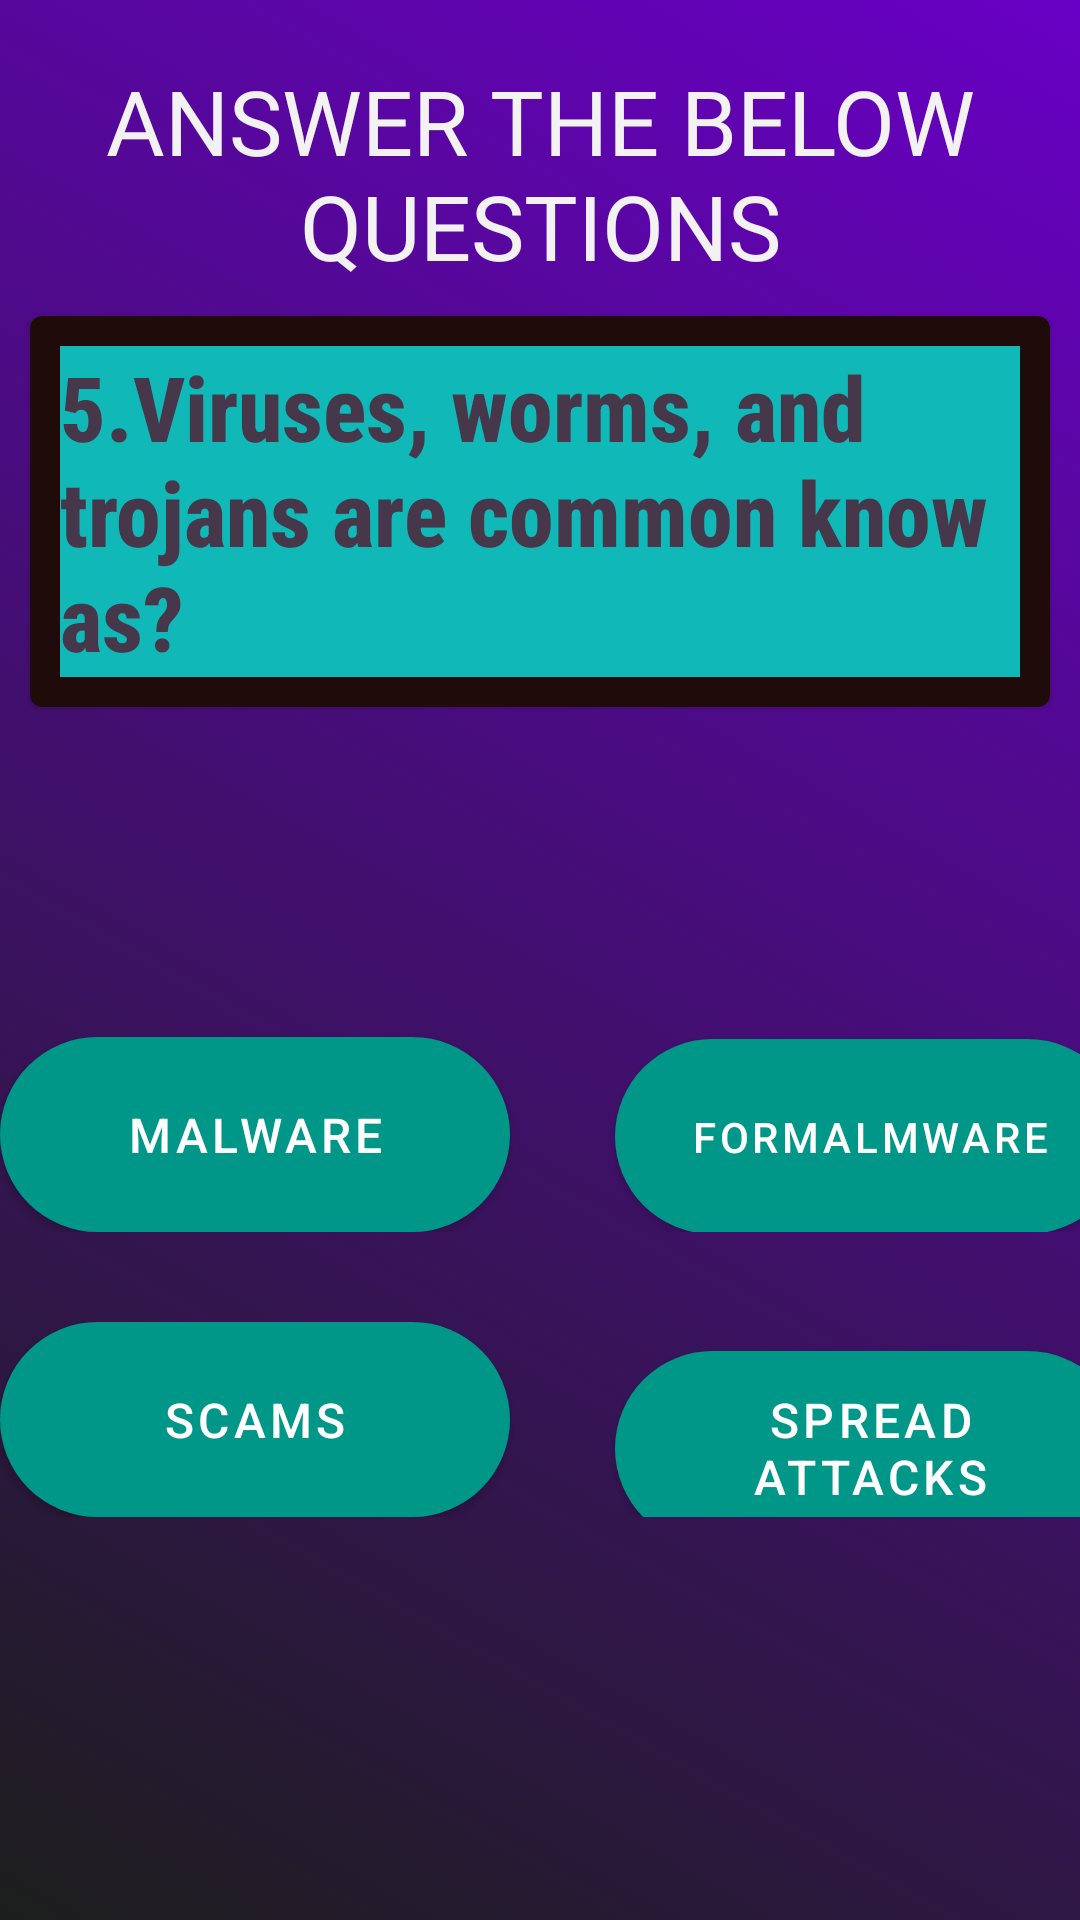

Write the Android layout XML for this screen, with the resource values it uses.
<!-- AndroidManifest.xml: application theme Theme.Quizappppppppppppp -->
<!-- res/layout/activity_question5.xml -->
<?xml version="1.0" encoding="utf-8"?>
<LinearLayout
    xmlns:android="http://schemas.android.com/apk/res/android"
    xmlns:tools="http://schemas.android.com/tools"
    xmlns:app="http://schemas.android.com/apk/res-auto"
    android:layout_width="match_parent"
    android:layout_height="match_parent"
    android:orientation="vertical"
    tools:context=".Question_5"
    android:background="@drawable/gradient_list"
    android:id="@+id/Gradientlayout"
    >


    <TextView
        android:id="@+id/crt1"
        android:layout_width="match_parent"
        android:layout_height="wrap_content"
        android:layout_marginTop="20dp"
        android:fontFamily="@font/oswald_medium"
        android:gravity="center"
        android:text="ANSWER THE BELOW QUESTIONS"
        android:textColor="#F3F2F2"
        android:textSize="30dp" />

    <com.google.android.material.card.MaterialCardView
        android:layout_width="wrap_content"
        android:layout_height="wrap_content"
        android:layout_margin="10dp"

        android:backgroundTint="#200B0B">

        <TextView
            style="@style/CardView.Dark"
            android:layout_width="match_parent"
            android:layout_height="wrap_content"
            android:layout_margin="10dp"
            android:layout_marginTop="40dp"
            android:background="#331A1A"
            android:backgroundTint="#11B8B8"
            android:fontFamily="sans-serif-condensed-medium"
            android:text="5.Viruses, worms, and trojans are common know as?"
            android:textColor="#46374A"
            android:textSize="30dp"
            android:textStyle="bold" />
    </com.google.android.material.card.MaterialCardView>


    <LinearLayout
        android:layout_width="wrap_content"
        android:layout_height="wrap_content"
        android:orientation="horizontal"
        android:layout_gravity="center_horizontal"
        android:layout_marginTop="100dp"

        >

        <com.google.android.material.button.MaterialButton
            android:id="@+id/check_button8"
            android:layout_width="170dp"
            android:layout_height="65dp"
            android:layout_marginRight="35dp"
            android:background="@drawable/but_back"
            android:text="Malware"
            android:textSize="16dp"
            app:backgroundTint="#009688"
            app:cornerRadius="50dp">

        </com.google.android.material.button.MaterialButton>

        <com.google.android.material.button.MaterialButton
            android:id="@+id/check_button9"
            android:layout_width="170dp"
            android:layout_height="65dp"
            android:background="@drawable/but_back"
            android:text="Formalmware"
            app:backgroundTint="#009688"
            app:cornerRadius="50dp">

        </com.google.android.material.button.MaterialButton>
    </LinearLayout>
    <LinearLayout
        android:layout_width="wrap_content"
        android:layout_height="wrap_content"
        android:orientation="horizontal"
        android:layout_gravity="center_horizontal"
        android:layout_marginTop="30dp"
        >

        <com.google.android.material.button.MaterialButton
            android:id="@+id/check_button28"
            android:layout_width="170dp"
            android:layout_height="65dp"
            android:layout_marginRight="35dp"
            android:background="@drawable/but_back"
            android:text="Scams"
            android:textSize="16dp"
            app:backgroundTint="#009688"
            app:cornerRadius="50dp">

        </com.google.android.material.button.MaterialButton>

        <com.google.android.material.button.MaterialButton
            android:id="@+id/check_button29"
            android:layout_width="170dp"
            android:layout_height="65dp"
            android:background="@drawable/but_back"
            android:text="Spread attacks"
            android:textSize="16dp"
            app:backgroundTint="#009688"
            app:cornerRadius="50dp">

        </com.google.android.material.button.MaterialButton>
    </LinearLayout>
</LinearLayout>
<!-- resources referenced by this layout -->
<resources>
  <!-- drawable but_back (drawable) -->
  <?xml version="1.0" encoding="utf-8"?>
  <shape xmlns:android="http://schemas.android.com/apk/res/android">
      <solid android:color="@color/bl"/>
      <corners android:radius="50dp"/>
  
  
  </shape>
  <!-- drawable gradient_list (drawable) -->
  <?xml version="1.0" encoding="utf-8"?>
  <animation-list xmlns:android="http://schemas.android.com/apk/res/android">
  <item android:drawable="@drawable/background1"
      android:duration="5000"/>
      <item android:drawable="@drawable/background2"
          android:duration="5000"/>
      <item android:drawable="@drawable/background3"
          android:duration="5000"/>
  </animation-list>
  <style name="Theme.Quizappppppppppppp" parent="Theme.MaterialComponents.DayNight.NoActionBar.Bridge">
          
          <item name="colorPrimary">@color/purple_500</item>
          <item name="colorPrimaryVariant">@color/purple_700</item>
          <item name="colorOnPrimary">@color/white</item>
          
          <item name="colorSecondary">@color/teal_200</item>
          <item name="colorSecondaryVariant">@color/teal_700</item>
          <item name="colorOnSecondary">@color/black</item>
          
          <item name="android:statusBarColor">?attr/colorPrimaryVariant</item>
          
      </style>
  <color name="bl">#2F58CD</color>
  <!-- drawable background1 (drawable) -->
  <?xml version="1.0" encoding="utf-8"?>
  <selector xmlns:android="http://schemas.android.com/apk/res/android">
          <item>
              <shape>
                  <gradient
                      android:angle="225"
                      android:startColor="#6900C5"
                      android:endColor="#1C1E1C"
                      >
  
                  </gradient>
              </shape>
          </item>
  </selector>
  <!-- drawable background2 (drawable) -->
  <?xml version="1.0" encoding="utf-8"?>
  <selector xmlns:android="http://schemas.android.com/apk/res/android">
      <item>
          <shape>
              <gradient
                  android:angle="135"
                  android:startColor="#6900C5"
                  android:endColor="#1C1E1C">
  
              </gradient>
          </shape>
      </item>
  </selector>
  <!-- drawable background3 (drawable) -->
  <?xml version="1.0" encoding="utf-8"?>
  <selector xmlns:android="http://schemas.android.com/apk/res/android">
      <item>
          <shape android:layout_height="match_parent">
              <gradient android:angle="315"  android:startColor="#6900C5"
                  android:endColor="#1C1E1C"
                  />
          </shape>
      </item>
  </selector>
  <color name="purple_500">#FF6200EE</color>
  <color name="purple_700">#FF3700B3</color>
  <color name="white">#FFFFFFFF</color>
  <color name="teal_200">#FF03DAC5</color>
  <color name="teal_700">#009688</color>
  <color name="black">#FF000000</color>
</resources>
